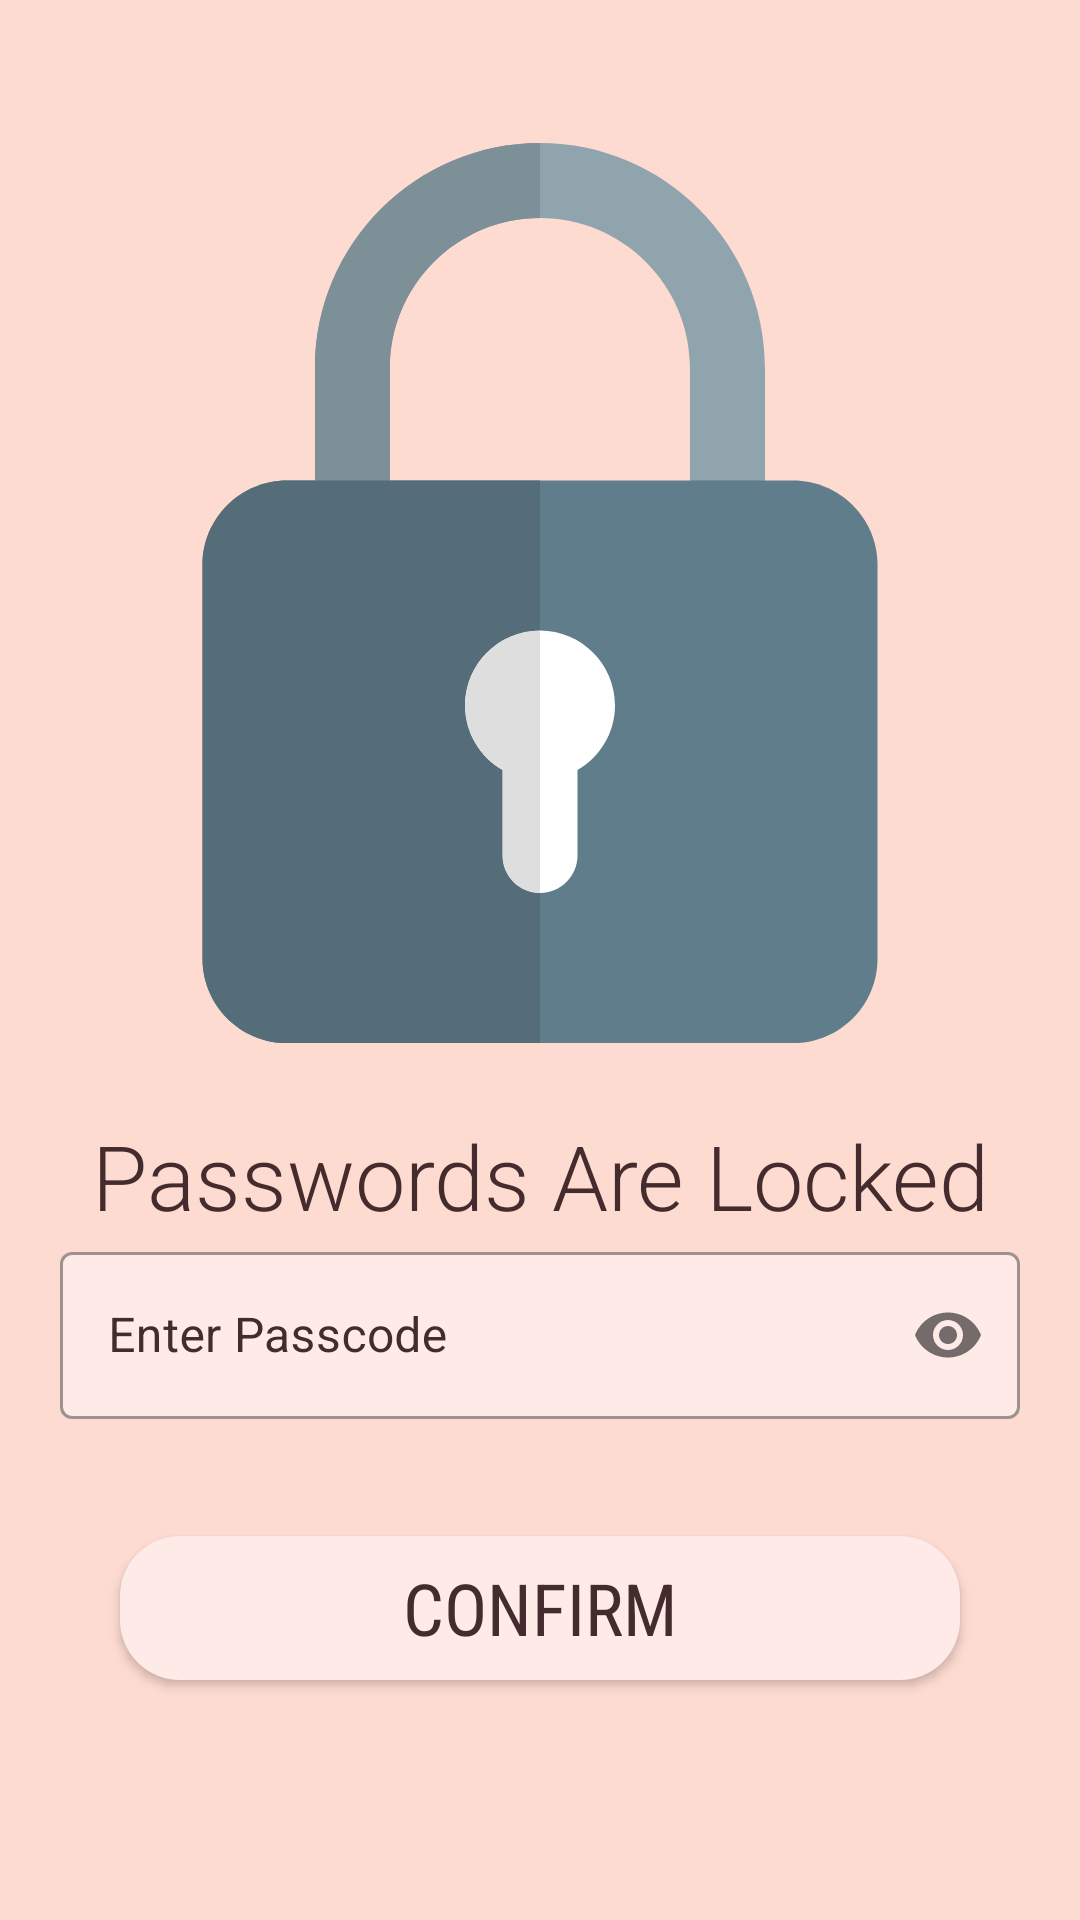

Produce the Android XML layout that renders to this screen, including the resource entries it uses.
<!-- AndroidManifest.xml: application theme Theme.PasswordManager -->
<!-- res/layout/fragment_login.xml -->
<?xml version="1.0" encoding="utf-8"?>
<androidx.constraintlayout.widget.ConstraintLayout xmlns:android="http://schemas.android.com/apk/res/android"
    xmlns:app="http://schemas.android.com/apk/res-auto"
    android:layout_width="match_parent"
    android:layout_height="match_parent"
    android:background="@color/app_background">

    <ImageView
        android:id="@+id/ivLock"
        android:layout_width="300dp"
        android:layout_height="300dp"
        android:contentDescription="@string/passwords_are_locked"
        android:src="@drawable/ic_padlock"
        app:layout_constraintBottom_toBottomOf="parent"
        app:layout_constraintEnd_toEndOf="parent"
        app:layout_constraintStart_toStartOf="parent"
        app:layout_constraintTop_toTopOf="parent"
        app:layout_constraintVertical_bias="0.14" />

    <TextView
        android:id="@+id/login_fragment_tv_passwords_are_locked"
        android:layout_width="match_parent"
        android:layout_height="wrap_content"
        android:layout_marginVertical="24dp"
        android:fontFamily="sans-serif-light"
        android:text="@string/passwords_are_locked"
        android:textAlignment="center"
        android:textColor="@color/main_text_color"
        android:textSize="30sp"
        app:layout_constraintBottom_toTopOf="@+id/login_fragment_text_input_layout"
        app:layout_constraintEnd_toEndOf="parent"
        app:layout_constraintStart_toStartOf="parent"
        app:layout_constraintTop_toBottomOf="@id/ivLock" />


    <com.google.android.material.textfield.TextInputLayout
        android:id="@+id/login_fragment_text_input_layout"
        style="@style/TextInputLayout.App.Theme"
        android:layout_width="match_parent"
        android:layout_height="wrap_content"
        android:layout_marginHorizontal="20dp"
        android:hint="@string/enter_passcode"
        app:layout_constraintEnd_toEndOf="parent"
        app:layout_constraintStart_toStartOf="parent"
        app:layout_constraintTop_toBottomOf="@+id/login_fragment_tv_passwords_are_locked"
        app:passwordToggleEnabled="true">

        <com.google.android.material.textfield.TextInputEditText
            android:id="@+id/login_fragment_et_password"
            android:layout_width="match_parent"
            android:layout_height="match_parent"
            android:inputType="numberPassword"
            android:paddingHorizontal="12dp" />

    </com.google.android.material.textfield.TextInputLayout>

    <TextView
        android:id="@+id/tv_wrongPassword"
        android:layout_width="match_parent"
        android:layout_height="wrap_content"
        android:layout_marginTop="10dp"
        android:gravity="center"
        android:text="@string/wrong_password"
        android:textColor="@color/red"
        android:textSize="18sp"
        android:visibility="gone"
        app:layout_constraintEnd_toEndOf="parent"
        app:layout_constraintStart_toStartOf="parent"
        app:layout_constraintTop_toBottomOf="@id/login_fragment_text_input_layout" />

    <androidx.appcompat.widget.AppCompatButton
        android:id="@+id/btnConfirm"
        android:layout_width="match_parent"
        android:layout_height="wrap_content"
        android:layout_marginHorizontal="40dp"
        android:layout_marginTop="32dp"
        android:layout_marginBottom="80dp"
        android:background="@drawable/button_shape"
        android:elevation="8dp"
        android:fontFamily="sans-serif-condensed"
        android:text="@string/confirm"
        android:textColor="@color/main_text_color"
        android:textSize="24sp"
        app:layout_constraintBottom_toBottomOf="parent"
        app:layout_constraintEnd_toEndOf="parent"
        app:layout_constraintStart_toStartOf="parent" />

</androidx.constraintlayout.widget.ConstraintLayout>
<!-- resources referenced by this layout -->
<resources>
  <color name="app_background">#FEDBD0</color>
  <color name="main_text_color">#442C2E</color>
  <color name="red">#AE2C23</color>
  <!-- drawable button_shape (drawable) -->
  <shape xmlns:android="http://schemas.android.com/apk/res/android"
      android:shape="rectangle"
      android:thickness="0dp">
      <corners android:radius="20dp" />
      <solid android:color="@color/app_secondary_background" />
  </shape>
  <!-- drawable ic_padlock (drawable) -->
  <vector xmlns:android="http://schemas.android.com/apk/res/android"
      android:width="512dp"
      android:height="512dp"
      android:viewportWidth="24"
      android:viewportHeight="24">
    <path
        android:pathData="m17,10.75c-0.553,0 -1,-0.448 -1,-1v-3.75c0,-2.206 -1.794,-4 -4,-4s-4,1.794 -4,4v3.75c0,0.552 -0.447,1 -1,1s-1,-0.448 -1,-1v-3.75c0,-3.309 2.691,-6 6,-6s6,2.691 6,6v3.75c0,0.552 -0.447,1 -1,1z"
        android:fillColor="#90a4ae"/>
    <path
        android:pathData="m18.75,24h-13.5c-1.24,0 -2.25,-1.009 -2.25,-2.25v-10.5c0,-1.241 1.01,-2.25 2.25,-2.25h13.5c1.24,0 2.25,1.009 2.25,2.25v10.5c0,1.241 -1.01,2.25 -2.25,2.25z"
        android:fillColor="#607d8b"/>
    <path
        android:pathData="m14,15c0,-1.103 -0.897,-2 -2,-2s-2,0.897 -2,2c0,0.737 0.405,1.375 1,1.722v2.278c0,0.552 0.447,1 1,1s1,-0.448 1,-1v-2.278c0.595,-0.347 1,-0.985 1,-1.722z"
        android:fillColor="#fff"/>
    <path
        android:pathData="m12,0c-3.309,0 -6,2.691 -6,6v3h2v-3c0,-2.206 1.794,-4 4,-4z"
        android:fillColor="#7d8f97"/>
    <path
        android:pathData="m12,9h-4,-2 -0.75c-1.24,0 -2.25,1.009 -2.25,2.25v10.5c0,1.241 1.01,2.25 2.25,2.25h6.75v-4c-0.553,0 -1,-0.448 -1,-1v-2.278c-0.595,-0.347 -1,-0.985 -1,-1.722 0,-1.103 0.897,-2 2,-2z"
        android:fillColor="#546d79"/>
    <path
        android:pathData="m12,13c-1.103,0 -2,0.897 -2,2 0,0.737 0.405,1.375 1,1.722v2.278c0,0.552 0.447,1 1,1z"
        android:fillColor="#dedede"/>
  </vector>
  <string name="confirm">Confirm</string>
  <string name="enter_passcode">Enter Passcode</string>
  <string name="passwords_are_locked">Passwords Are Locked</string>
  <string name="wrong_password">Wrong password</string>
  <style name="TextInputLayout.App.Theme" parent="Base.Widget.MaterialComponents.TextInputLayout">
          <item name="materialThemeOverlay">
              @style/ThemeOverlay.MaterialComponents.TextInputEditText.OutlinedBox
          </item>
          <item name="boxCollapsedPaddingTop">4dp</item>
          <item name="strokeWidth">4dp</item>
          <item name="boxBackgroundColor">@color/app_secondary_background</item>
  
          <item name="android:textColorHint">@color/main_text_color</item>
      </style>
  <style name="Theme.PasswordManager" parent="Theme.MaterialComponents.DayNight.NoActionBar">
          
          <item name="colorPrimary">@color/main_text_color</item>
          <item name="colorPrimaryVariant">@color/app_secondary_background</item>
          <item name="colorOnPrimary">@color/white</item>
          
          <item name="colorSecondary">@color/teal_200</item>
          <item name="colorSecondaryVariant">@color/teal_700</item>
          <item name="colorOnSecondary">@color/black</item>
          
          <item name="android:windowLightNavigationBar" tools:targetApi="o_mr1">true</item>
          <item name="android:windowLightStatusBar">true</item>
          <item name="android:statusBarColor" tools:targetApi="l">?attr/colorPrimaryVariant</item>
          
      </style>
  <color name="app_secondary_background">#FEEAE6</color>
  <color name="white">#FFFFFFFF</color>
  <color name="teal_200">#FF03DAC5</color>
  <color name="teal_700">#FF018786</color>
  <color name="black">#FF000000</color>
</resources>
